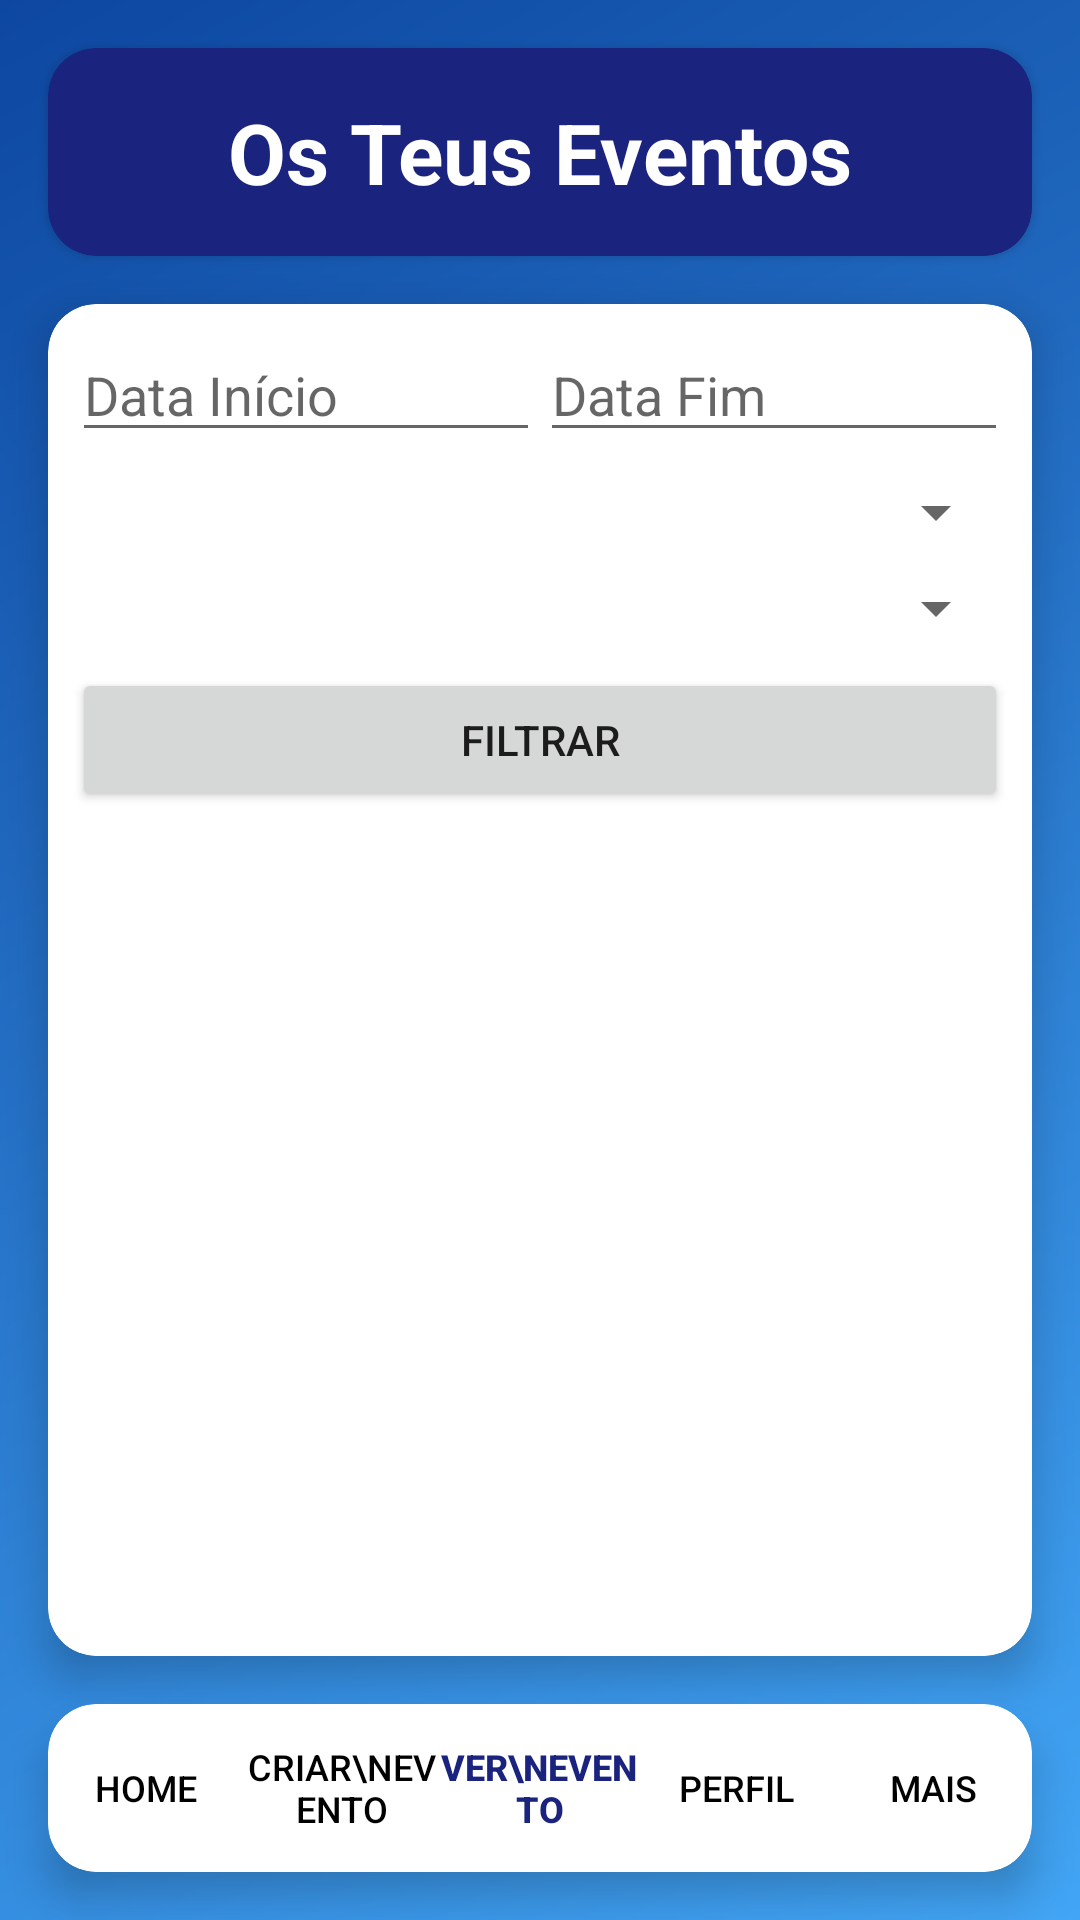

Android layout source for this screen:
<!-- AndroidManifest.xml: application theme Theme.AppCompat.Light -->
<!-- res/layout/verevento.xml -->
<?xml version="1.0" encoding="utf-8"?>
<androidx.constraintlayout.widget.ConstraintLayout xmlns:android="http://schemas.android.com/apk/res/android"
    xmlns:app="http://schemas.android.com/apk/res-auto"
    xmlns:tools="http://schemas.android.com/tools"
    android:id="@+id/main"
    android:layout_width="match_parent"
    android:layout_height="match_parent"
    tools:context=".ViewEventsActivity">

    <LinearLayout
        android:layout_width="match_parent"
        android:layout_height="match_parent"
        android:background="@drawable/background_gradient"
        android:orientation="vertical" />

    <androidx.cardview.widget.CardView
        android:id="@+id/headerCard"
        android:layout_width="match_parent"
        android:layout_height="wrap_content"
        android:layout_marginStart="16dp"
        android:layout_marginTop="16dp"
        android:layout_marginEnd="16dp"
        android:elevation="8dp"
        app:cardBackgroundColor="#1A237E"
        app:cardCornerRadius="16dp"
        app:layout_constraintTop_toTopOf="parent"
        app:layout_constraintStart_toStartOf="parent"
        app:layout_constraintEnd_toEndOf="parent">

        <TextView
            android:id="@+id/textView12"
            android:layout_width="wrap_content"
            android:layout_height="wrap_content"
            android:layout_gravity="center"
            android:padding="16dp"
            android:text="Os Teus Eventos"
            android:textColor="#FFFFFF"
            android:textSize="28sp"
            android:textStyle="bold" />
    </androidx.cardview.widget.CardView>

    <androidx.cardview.widget.CardView
        android:id="@+id/contentCard"
        android:layout_width="0dp"
        android:layout_height="0dp"
        android:layout_marginStart="16dp"
        android:layout_marginTop="16dp"
        android:layout_marginEnd="16dp"
        android:layout_marginBottom="16dp"
        app:cardBackgroundColor="#FFFFFF"
        app:cardCornerRadius="16dp"
        app:cardElevation="8dp"
        app:layout_constraintTop_toBottomOf="@id/headerCard"
        app:layout_constraintBottom_toTopOf="@id/navigationBar"
        app:layout_constraintStart_toStartOf="parent"
        app:layout_constraintEnd_toEndOf="parent">

        <LinearLayout
            android:layout_width="match_parent"
            android:layout_height="match_parent"
            android:orientation="vertical"
            android:padding="8dp">

            <LinearLayout
                android:layout_width="match_parent"
                android:layout_height="wrap_content"
                android:orientation="horizontal"
                android:weightSum="2"
                android:layout_marginBottom="8dp">

                <EditText
                    android:id="@+id/editTextStartDate"
                    android:layout_width="0dp"
                    android:layout_weight="1"
                    android:layout_height="wrap_content"
                    android:hint="Data Início"
                    android:focusable="false" />

                <EditText
                    android:id="@+id/editTextEndDate"
                    android:layout_width="0dp"
                    android:layout_weight="1"
                    android:layout_height="wrap_content"
                    android:hint="Data Fim"
                    android:focusable="false" />
            </LinearLayout>

            <Spinner
                android:id="@+id/spinnerTipo"
                android:layout_width="match_parent"
                android:layout_height="wrap_content"
                android:layout_marginBottom="8dp" />

            <Spinner
                android:id="@+id/spinnerEstado"
                android:layout_width="match_parent"
                android:layout_height="wrap_content"
                android:layout_marginBottom="8dp" />

            <Button
                android:id="@+id/buttonFiltrar"
                android:layout_width="match_parent"
                android:layout_height="wrap_content"
                android:text="Filtrar" />

            <androidx.recyclerview.widget.RecyclerView
                android:id="@+id/recyclerViewEvents"
                android:layout_width="match_parent"
                android:layout_height="0dp"
                android:layout_weight="1"
                android:padding="8dp"
                android:clipToPadding="false" />
        </LinearLayout>
    </androidx.cardview.widget.CardView>

    <androidx.cardview.widget.CardView
        android:id="@+id/navigationBar"
        android:layout_width="match_parent"
        android:layout_height="wrap_content"
        android:layout_marginStart="16dp"
        android:layout_marginEnd="16dp"
        android:layout_marginBottom="16dp"
        app:cardBackgroundColor="#FFFFFF"
        app:cardCornerRadius="16dp"
        app:cardElevation="8dp"
        app:layout_constraintBottom_toBottomOf="parent"
        app:layout_constraintStart_toStartOf="parent"
        app:layout_constraintEnd_toEndOf="parent">

        <LinearLayout
            android:layout_width="match_parent"
            android:layout_height="wrap_content"
            android:orientation="horizontal"
            android:gravity="center">

            <Button
                android:id="@+id/button1"
                android:layout_width="0dp"
                android:layout_height="56dp"
                android:layout_weight="1"
                android:background="@android:color/transparent"
                android:text="Home"
                android:textColor="#000000"
                android:textSize="12sp" />

            <Button
                android:id="@+id/button2"
                android:layout_width="0dp"
                android:layout_height="56dp"
                android:layout_weight="1"
                android:background="@android:color/transparent"
                android:text="Criar\nEvento"
                android:textColor="#000000"
                android:textSize="12sp" />

            <Button
                android:id="@+id/button3"
                android:layout_width="0dp"
                android:layout_height="56dp"
                android:layout_weight="1"
                android:background="@android:color/transparent"
                android:text="Ver\nEvento"
                android:textColor="#1A237E"
                android:textSize="12sp"
                android:textStyle="bold" />

            <Button
                android:id="@+id/button4"
                android:layout_width="0dp"
                android:layout_height="56dp"
                android:layout_weight="1"
                android:background="@android:color/transparent"
                android:text="Perfil"
                android:textColor="#000000"
                android:textSize="12sp" />

            <Button
                android:id="@+id/button5"
                android:layout_width="0dp"
                android:layout_height="56dp"
                android:layout_weight="1"
                android:background="@android:color/transparent"
                android:text="Mais"
                android:textColor="#000000"
                android:textSize="12sp" />
        </LinearLayout>
    </androidx.cardview.widget.CardView>
</androidx.constraintlayout.widget.ConstraintLayout>
<!-- resources referenced by this layout -->
<resources>
  <!-- drawable background_gradient (drawable) -->
  <?xml version="1.0" encoding="utf-8"?>
  <shape xmlns:android="http://schemas.android.com/apk/res/android"
      android:shape="rectangle">
      <gradient
          android:angle="135"
          android:endColor="#0D47A1"
          android:startColor="#42A5F5"
          android:type="linear" />
  </shape>
</resources>
